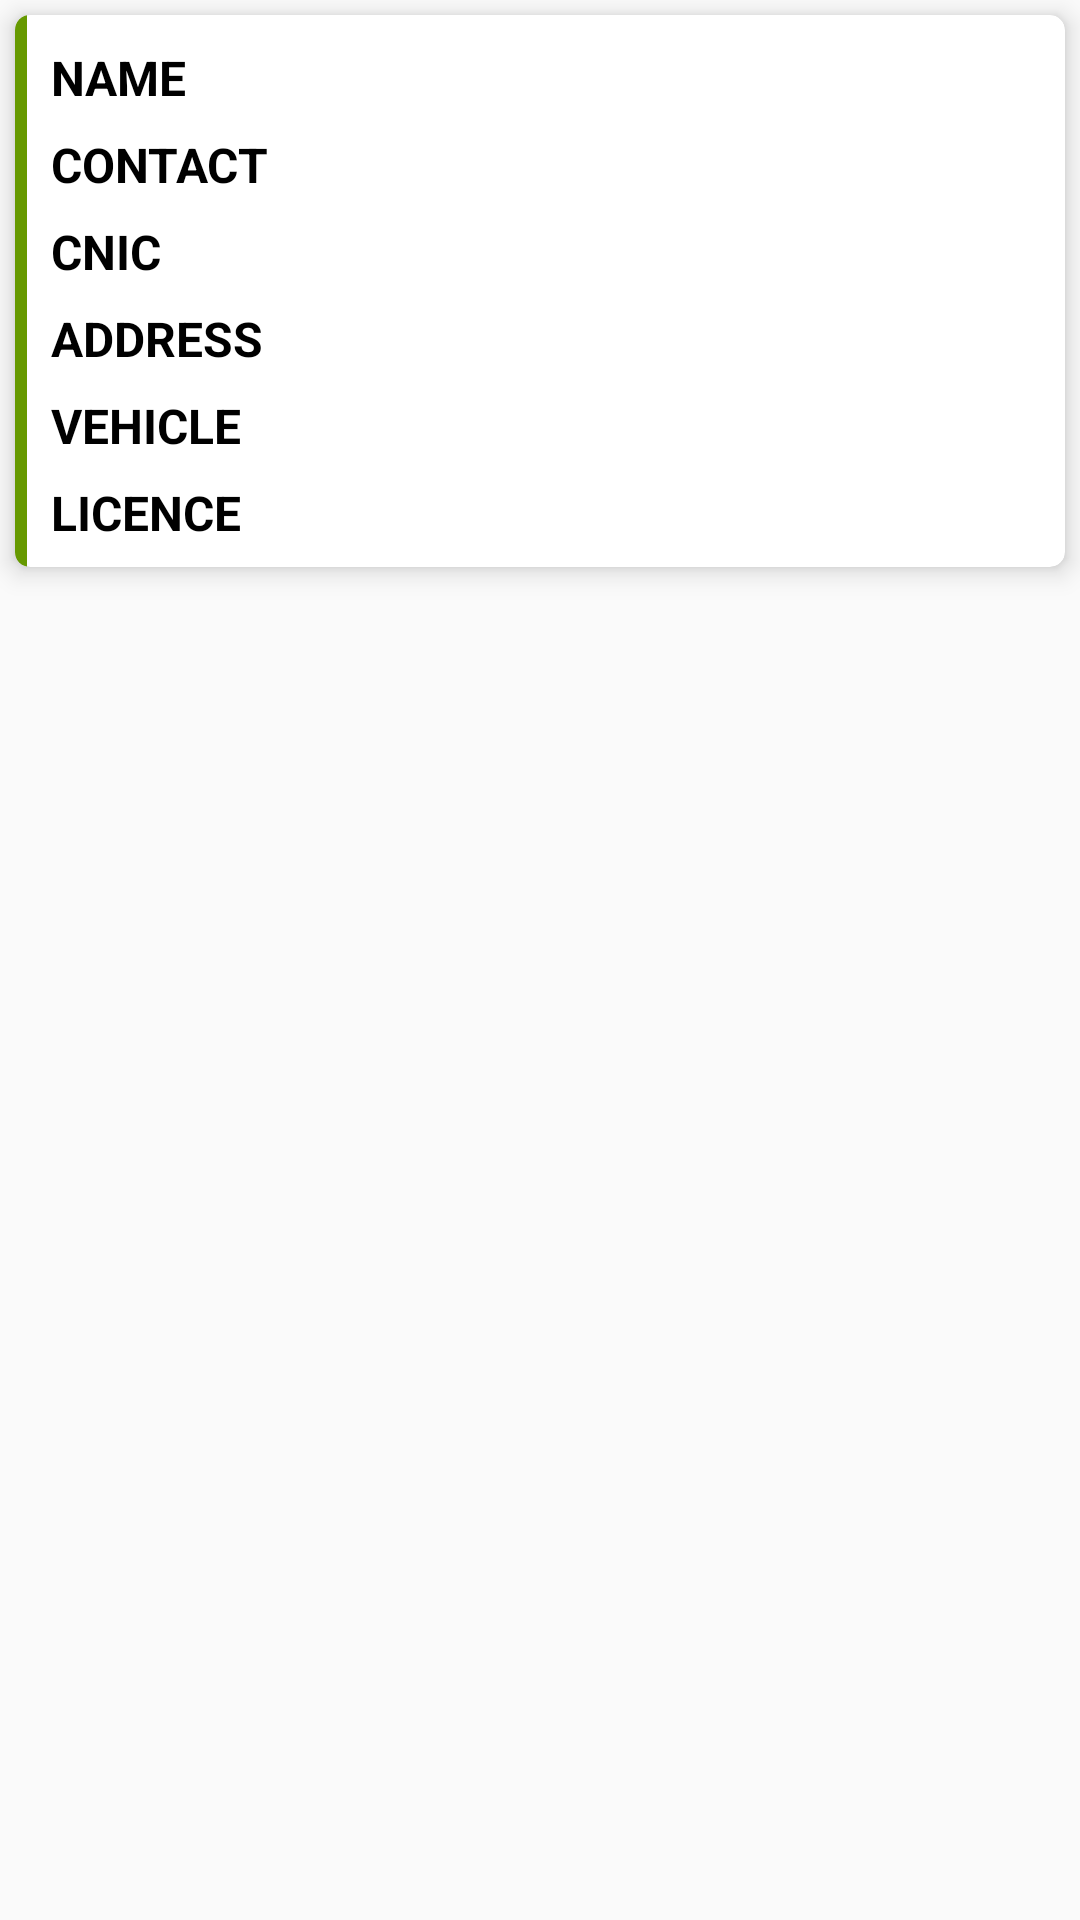

This screen was rendered from an Android layout file. Write that file and the resources it references.
<!-- AndroidManifest.xml: application theme AppTheme -->
<!-- res/layout/rec_view_deliveryboy.xml -->
<?xml version="1.0" encoding="utf-8"?>
<LinearLayout xmlns:android="http://schemas.android.com/apk/res/android"
    xmlns:app="http://schemas.android.com/apk/res-auto"
    android:layout_width="match_parent"
    android:layout_height="wrap_content"
    android:orientation="vertical">

    <androidx.cardview.widget.CardView
        android:layout_width="match_parent"
        android:layout_height="wrap_content"
        android:layout_margin="5dp"
        app:cardCornerRadius="5dp"
        app:cardElevation="5dp">


        <LinearLayout
            android:layout_width="4dp"
            android:layout_height="match_parent"
            android:background="@drawable/custome_border_side">

        </LinearLayout>

        <LinearLayout
            android:layout_width="match_parent"
            android:layout_height="wrap_content"
            android:orientation="vertical"
            android:layout_marginLeft="2dp"
            android:padding="5dp">

            <LinearLayout
                android:layout_width="match_parent"
                android:layout_height="match_parent"
                android:weightSum="2"
                android:orientation="horizontal">

                <TextView
                    android:layout_width="0dp"
                    android:layout_height="match_parent"
                    android:layout_weight="0.8"
                    android:padding="5dp"
                    android:text="Name"
                    android:textAllCaps="true"
                    android:textColor="@color/black"
                    android:textSize="16sp"
                    android:textStyle="bold" />

                <TextView
                    android:id="@+id/name"
                    android:layout_width="0dp"
                    android:layout_weight="1.2"
                    android:layout_height="wrap_content"
                    android:padding="5dp" />

            </LinearLayout>

            <LinearLayout
                android:layout_width="match_parent"
                android:layout_height="match_parent"
                android:weightSum="2"
                android:orientation="horizontal">

                <TextView
                    android:layout_width="0dp"
                    android:layout_height="match_parent"
                    android:layout_weight="0.8"
                    android:padding="5dp"
                    android:text="contact Number"
                    android:textAllCaps="true"
                    android:textColor="@color/black"
                    android:textSize="16sp"
                    android:textStyle="bold" />

                <TextView
                    android:id="@+id/contactNumber"
                    android:layout_width="0dp"
                    android:layout_weight="1.2"
                    android:layout_height="wrap_content"
                    android:padding="5dp" />


            </LinearLayout>

            <LinearLayout
                android:layout_width="match_parent"
                android:layout_height="match_parent"
                android:weightSum="2"
                android:orientation="horizontal">

                <TextView
                    android:layout_width="0dp"
                    android:layout_height="match_parent"
                    android:layout_weight="0.8"
                    android:padding="5dp"
                    android:text="CNic"
                    android:textAllCaps="true"
                    android:textColor="@color/black"
                    android:textSize="16sp"
                    android:textStyle="bold" />

                <TextView
                    android:id="@+id/cnic"
                    android:layout_width="0dp"
                    android:layout_weight="1.2"
                    android:layout_height="wrap_content"
                    android:padding="5dp" />

            </LinearLayout>



            <LinearLayout
                android:layout_width="match_parent"
                android:layout_height="match_parent"
                android:weightSum="2"
                android:orientation="horizontal">

                <TextView
                    android:layout_width="0dp"
                    android:layout_height="match_parent"
                    android:layout_weight="0.8"
                    android:padding="5dp"
                    android:text="Address"
                    android:textAllCaps="true"
                    android:textColor="@color/black"
                    android:textSize="16sp"
                    android:textStyle="bold" />

                <TextView
                    android:id="@+id/address"
                    android:layout_width="0dp"
                    android:layout_weight="1.2"
                    android:layout_height="wrap_content"
                    android:padding="5dp" />

            </LinearLayout>


            <LinearLayout
                android:layout_width="match_parent"
                android:layout_height="match_parent"
                android:weightSum="2"
                android:orientation="horizontal">

                <TextView
                    android:layout_width="0dp"
                    android:layout_height="match_parent"
                    android:layout_weight="0.8"
                    android:padding="5dp"
                    android:text="vehicle"
                    android:textAllCaps="true"
                    android:textColor="@color/black"
                    android:textSize="16sp"
                    android:textStyle="bold" />

                <TextView
                    android:id="@+id/vehicle"
                    android:layout_width="0dp"
                    android:layout_weight="1.2"
                    android:layout_height="wrap_content"
                    android:padding="5dp" />

            </LinearLayout>

            <LinearLayout
                android:layout_width="match_parent"
                android:layout_height="match_parent"
                android:weightSum="2"
                android:orientation="horizontal">

                <TextView
                    android:layout_width="0dp"
                    android:layout_height="match_parent"
                    android:layout_weight="0.8"
                    android:padding="5dp"
                    android:text="Licence"
                    android:textAllCaps="true"
                    android:textColor="@color/black"
                    android:textSize="16sp"
                    android:textStyle="bold" />

                <TextView
                    android:id="@+id/licence"
                    android:layout_width="0dp"
                    android:layout_weight="1.2"
                    android:layout_height="wrap_content"
                    android:padding="5dp" />

            </LinearLayout>




        </LinearLayout>
    </androidx.cardview.widget.CardView>

</LinearLayout>
<!-- resources referenced by this layout -->
<resources>
  <color name="black">#ff000000</color>
  <!-- drawable custome_border_side (drawable) -->
  <?xml version="1.0" encoding="utf-8"?>
  <shape xmlns:android="http://schemas.android.com/apk/res/android">
      <stroke
          android:width="1dp"
          android:color="@android:color/holo_green_dark" />
  
      <corners android:bottomLeftRadius="10dp"
          android:topLeftRadius="10dp"></corners>
  
      <solid android:color="@android:color/holo_green_dark">
  
      </solid>
  </shape>
  <style name="AppTheme" parent="Theme.AppCompat.Light.DarkActionBar">
          
          <item name="colorPrimary">@color/colorPrimary</item>
          <item name="colorPrimaryDark">@color/colorPrimaryDark</item>
          <item name="colorAccent">@color/colorAccent</item>
          <item name="android:windowAnimationStyle">@style/CustomActivityAnimation</item>
      </style>
  <color name="colorPrimary">#ff8960</color>
  <color name="colorPrimaryDark">#ff8960</color>
  <color name="colorAccent">#ff8960</color>
  <style name="CustomActivityAnimation" parent="@android:style/Animation.Activity">
          <item name="android:activityOpenEnterAnimation">@anim/slide_in_right</item>
          <item name="android:activityOpenExitAnimation">@anim/slide_out_left</item>
          <item name="android:activityCloseEnterAnimation">@anim/slide_in_left</item>
          <item name="android:activityCloseExitAnimation">@anim/slide_out_right</item>
      </style>
</resources>
